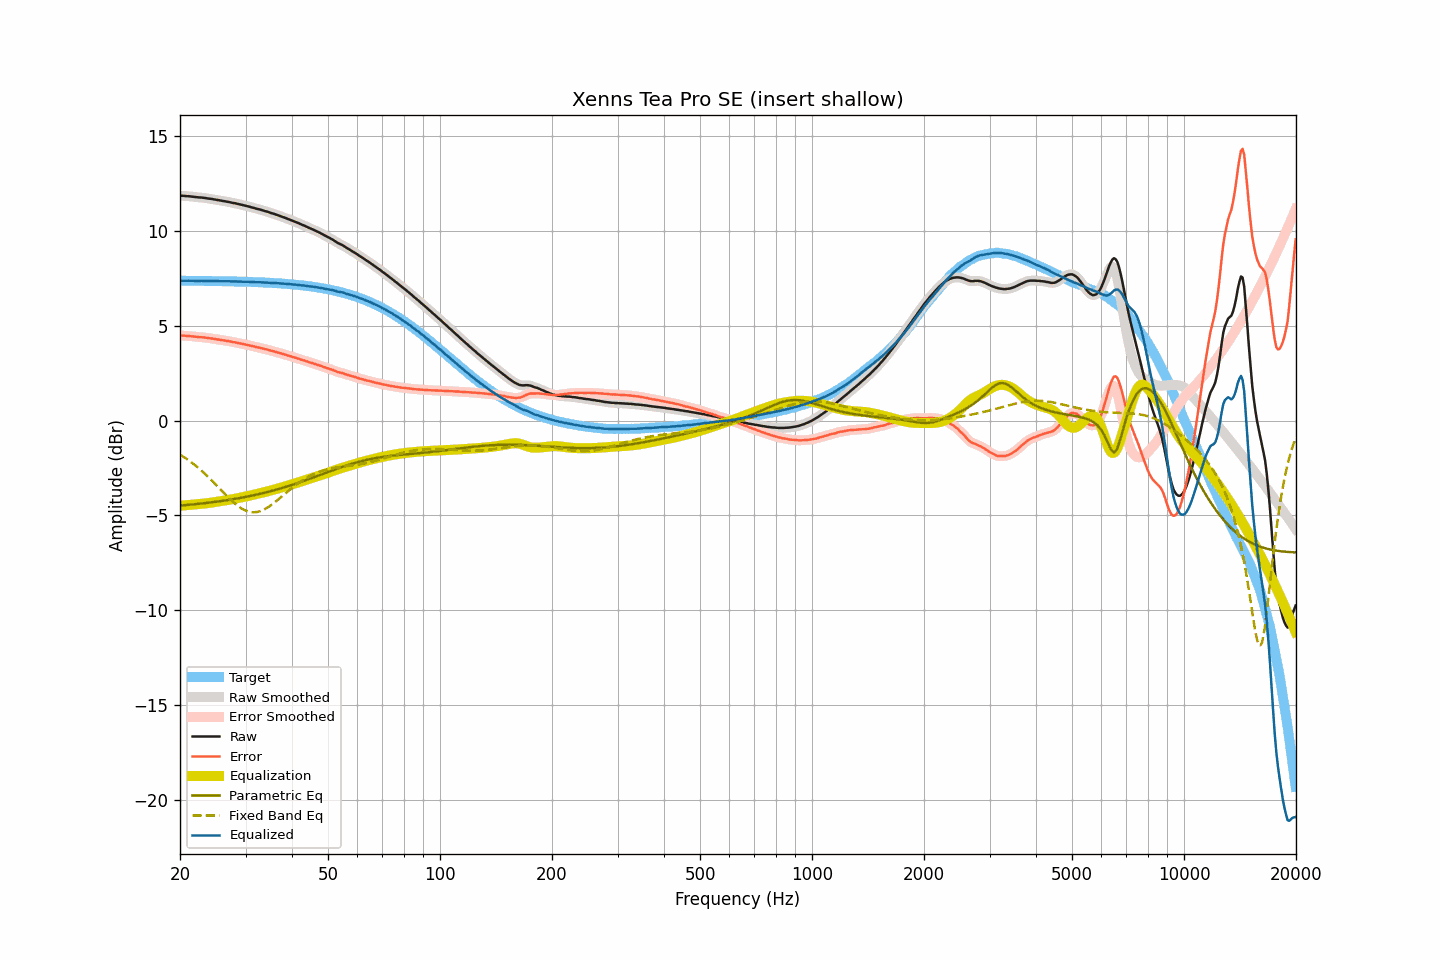

Data behind this chart, as committed beside it:
frequency, raw, smoothed, error, error_smoothed, equalization, parametric_eq, fixed_band_eq, equalized_raw, equalized_smoothed, target
20.00, 11.85, 11.85, 4.49, 4.48, -4.49, -4.48, -1.79, 7.37, 7.37, 7.37
20.20, 11.84, 11.85, 4.48, 4.48, -4.48, -4.47, -1.85, 7.36, 7.37, 7.37
20.40, 11.84, 11.84, 4.48, 4.47, -4.47, -4.47, -1.90, 7.37, 7.37, 7.37
20.61, 11.83, 11.83, 4.47, 4.47, -4.47, -4.46, -1.96, 7.37, 7.37, 7.37
20.81, 11.82, 11.83, 4.46, 4.46, -4.46, -4.45, -2.01, 7.36, 7.37, 7.36
21.02, 11.82, 11.82, 4.46, 4.46, -4.45, -4.44, -2.07, 7.37, 7.37, 7.36
21.23, 11.81, 11.81, 4.45, 4.45, -4.45, -4.44, -2.13, 7.37, 7.37, 7.36
21.44, 11.80, 11.80, 4.44, 4.44, -4.44, -4.43, -2.20, 7.36, 7.36, 7.36
21.66, 11.79, 11.79, 4.43, 4.43, -4.43, -4.42, -2.26, 7.36, 7.36, 7.36
21.87, 11.78, 11.78, 4.42, 4.42, -4.42, -4.41, -2.33, 7.36, 7.36, 7.36
22.09, 11.77, 11.77, 4.41, 4.41, -4.41, -4.40, -2.40, 7.36, 7.36, 7.36
22.31, 11.76, 11.76, 4.40, 4.40, -4.41, -4.39, -2.47, 7.36, 7.36, 7.36
22.54, 11.75, 11.76, 4.39, 4.40, -4.40, -4.38, -2.54, 7.35, 7.36, 7.36
22.76, 11.75, 11.75, 4.39, 4.39, -4.39, -4.38, -2.61, 7.36, 7.36, 7.36
22.99, 11.74, 11.74, 4.39, 4.39, -4.38, -4.37, -2.69, 7.36, 7.36, 7.36
23.22, 11.73, 11.73, 4.38, 4.38, -4.37, -4.36, -2.77, 7.36, 7.36, 7.36
23.45, 11.72, 11.72, 4.37, 4.36, -4.36, -4.35, -2.84, 7.36, 7.35, 7.35
23.69, 11.70, 11.71, 4.35, 4.35, -4.35, -4.34, -2.92, 7.35, 7.35, 7.35
23.92, 11.69, 11.69, 4.34, 4.34, -4.34, -4.33, -3.01, 7.35, 7.35, 7.35
24.16, 11.68, 11.68, 4.33, 4.33, -4.33, -4.32, -3.09, 7.35, 7.35, 7.35
24.40, 11.67, 11.67, 4.32, 4.32, -4.32, -4.31, -3.17, 7.35, 7.35, 7.35
24.65, 11.65, 11.65, 4.30, 4.31, -4.31, -4.29, -3.26, 7.35, 7.35, 7.35
24.89, 11.64, 11.64, 4.29, 4.29, -4.29, -4.28, -3.35, 7.35, 7.35, 7.35
25.14, 11.62, 11.62, 4.28, 4.28, -4.28, -4.27, -3.44, 7.34, 7.34, 7.35
25.39, 11.61, 11.61, 4.27, 4.27, -4.27, -4.26, -3.52, 7.35, 7.34, 7.34
25.65, 11.59, 11.59, 4.25, 4.25, -4.25, -4.25, -3.61, 7.34, 7.34, 7.34
25.91, 11.58, 11.58, 4.24, 4.24, -4.24, -4.24, -3.70, 7.34, 7.34, 7.34
26.16, 11.56, 11.56, 4.22, 4.22, -4.23, -4.22, -3.79, 7.34, 7.34, 7.34
26.43, 11.55, 11.55, 4.21, 4.21, -4.21, -4.21, -3.88, 7.34, 7.34, 7.34
26.69, 11.53, 11.54, 4.20, 4.20, -4.20, -4.20, -3.96, 7.33, 7.34, 7.34
26.96, 11.52, 11.52, 4.19, 4.19, -4.18, -4.19, -4.05, 7.34, 7.34, 7.33
27.23, 11.50, 11.50, 4.17, 4.17, -4.17, -4.17, -4.13, 7.33, 7.33, 7.33
27.50, 11.48, 11.48, 4.15, 4.15, -4.15, -4.16, -4.21, 7.33, 7.33, 7.33
27.77, 11.46, 11.47, 4.13, 4.14, -4.14, -4.14, -4.29, 7.32, 7.33, 7.33
28.05, 11.45, 11.45, 4.13, 4.12, -4.12, -4.13, -4.36, 7.33, 7.33, 7.33
28.33, 11.43, 11.43, 4.11, 4.11, -4.11, -4.12, -4.43, 7.33, 7.33, 7.33
28.62, 11.41, 11.41, 4.09, 4.09, -4.09, -4.10, -4.50, 7.32, 7.32, 7.32
28.90, 11.39, 11.39, 4.07, 4.07, -4.07, -4.09, -4.56, 7.32, 7.32, 7.32
29.19, 11.37, 11.37, 4.05, 4.05, -4.06, -4.07, -4.62, 7.32, 7.32, 7.32
29.48, 11.35, 11.35, 4.04, 4.04, -4.04, -4.05, -4.67, 7.31, 7.31, 7.32
29.78, 11.33, 11.33, 4.02, 4.02, -4.02, -4.04, -4.71, 7.31, 7.31, 7.31
30.08, 11.31, 11.31, 4.00, 4.00, -4.00, -4.02, -4.75, 7.31, 7.31, 7.31
30.38, 11.29, 11.29, 3.98, 3.98, -3.98, -4.00, -4.78, 7.31, 7.31, 7.31
30.68, 11.27, 11.27, 3.97, 3.96, -3.96, -3.99, -4.80, 7.31, 7.31, 7.31
30.99, 11.24, 11.25, 3.94, 3.94, -3.94, -3.97, -4.82, 7.30, 7.30, 7.30
31.30, 11.22, 11.22, 3.92, 3.92, -3.92, -3.95, -4.83, 7.30, 7.30, 7.30
31.61, 11.20, 11.20, 3.91, 3.90, -3.90, -3.93, -4.83, 7.30, 7.29, 7.30
31.93, 11.17, 11.18, 3.88, 3.88, -3.88, -3.92, -4.83, 7.29, 7.29, 7.29
32.24, 11.15, 11.15, 3.86, 3.86, -3.87, -3.90, -4.82, 7.29, 7.29, 7.29
32.57, 11.13, 11.13, 3.85, 3.84, -3.85, -3.88, -4.80, 7.29, 7.29, 7.29
32.89, 11.11, 11.11, 3.83, 3.83, -3.83, -3.86, -4.77, 7.29, 7.28, 7.28
33.22, 11.08, 11.08, 3.80, 3.81, -3.81, -3.84, -4.74, 7.28, 7.28, 7.28
33.55, 11.06, 11.06, 3.79, 3.79, -3.78, -3.82, -4.70, 7.28, 7.28, 7.27
33.89, 11.03, 11.04, 3.76, 3.76, -3.76, -3.80, -4.66, 7.27, 7.27, 7.27
34.23, 11.01, 11.01, 3.75, 3.74, -3.74, -3.77, -4.61, 7.27, 7.27, 7.27
34.57, 10.98, 10.98, 3.72, 3.72, -3.72, -3.75, -4.55, 7.26, 7.26, 7.26
34.92, 10.95, 10.95, 3.70, 3.70, -3.70, -3.73, -4.50, 7.25, 7.26, 7.26
35.27, 10.92, 10.93, 3.67, 3.67, -3.67, -3.71, -4.44, 7.25, 7.25, 7.25
35.62, 10.90, 10.90, 3.65, 3.65, -3.65, -3.69, -4.37, 7.25, 7.25, 7.25
35.97, 10.87, 10.87, 3.63, 3.63, -3.63, -3.66, -4.31, 7.24, 7.24, 7.24
... 635 more rows
